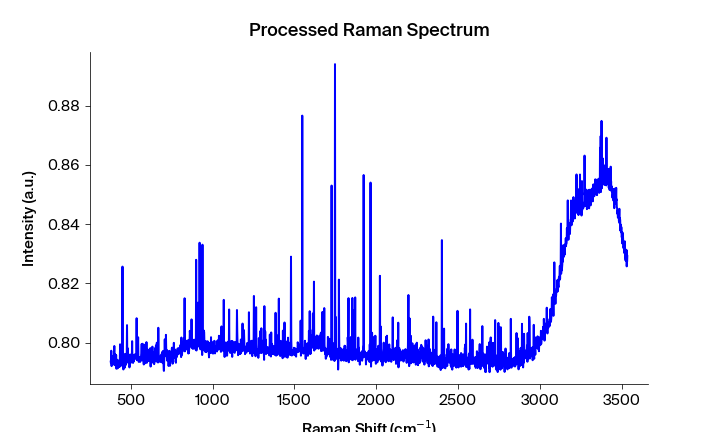

The data file committed next to this chart (first rows):
Pixels #, Intensity (a.u.), Wavelength (nm), Raman shift (cm-1), Raman shift (cm-1) adjusted, Filtered Intensity (a.u.), Baselined Filtered Intensity (a.u.)
0.0, 0.7938, 545.7, 471.5, 376.7, 0.793, -0.001316
1.0, 0.793, 545.7, 473.3, 378.6, 0.793, -0.001316
2.0, 0.7972, 545.8, 475.2, 380.4, 0.7931, -0.001219
3.0, 0.792, 545.9, 477, 382.3, 0.7931, -0.001219
4.0, 0.7931, 545.9, 478.8, 384.1, 0.7932, -0.001052
5.0, 0.7939, 546, 480.7, 386, 0.7932, -0.001052
6.0, 0.7932, 546, 482.5, 387.9, 0.7939, -0.0004117
7.0, 0.7941, 546.1, 484.4, 389.7, 0.794, -0.0002397
8.0, 0.794, 546.1, 486.2, 391.6, 0.794, -0.0002397
9.0, 0.7956, 546.2, 488.1, 393.4, 0.7941, -0.0002057
10.0, 0.7926, 546.2, 489.9, 395.3, 0.7948, 0.0005063
11.0, 0.7948, 546.3, 491.7, 397.1, 0.7948, 0.0005063
12.0, 0.7988, 546.3, 493.6, 399, 0.7926, -0.001664
13.0, 0.7925, 546.4, 495.4, 400.9, 0.7948, 0.0005063
14.0, 0.7923, 546.5, 497.3, 402.7, 0.7927, -0.001536
15.0, 0.796, 546.5, 499.1, 404.6, 0.7927, -0.001536
16.0, 0.7927, 546.6, 500.9, 406.4, 0.7937, -0.0006198
17.0, 0.7937, 546.6, 502.8, 408.3, 0.7937, -0.0006198
18.0, 0.7957, 546.7, 504.6, 410.1, 0.7927, -0.001536
19.0, 0.7911, 546.7, 506.4, 412, 0.7937, -0.0006198
20.0, 0.7922, 546.8, 508.3, 413.8, 0.7934, -0.0008808
21.0, 0.7942, 546.8, 510.1, 415.7, 0.7922, -0.002103
22.0, 0.7934, 546.9, 511.9, 417.5, 0.7922, -0.002103
23.0, 0.7913, 546.9, 513.8, 419.4, 0.7925, -0.001786
24.0, 0.7915, 547, 515.6, 421.2, 0.7919, -0.002344
25.0, 0.7925, 547.1, 517.5, 423.1, 0.7919, -0.002344
26.0, 0.7919, 547.1, 519.3, 424.9, 0.7925, -0.001786
27.0, 0.7933, 547.2, 521.1, 426.8, 0.7925, -0.001786
28.0, 0.794, 547.2, 523, 428.6, 0.7928, -0.001481
29.0, 0.7917, 547.3, 524.8, 430.5, 0.7933, -0.000941
30.0, 0.7928, 547.3, 526.6, 432.3, 0.794, -0.000243
31.0, 0.7994, 547.4, 528.5, 434.2, 0.7938, -0.000464
32.0, 0.7973, 547.4, 530.3, 436, 0.7938, -0.0004641
33.0, 0.7938, 547.5, 532.1, 437.9, 0.7954, 0.001132
34.0, 0.7938, 547.6, 534, 439.7, 0.7938, -0.0004641
35.0, 0.7954, 547.6, 535.8, 441.6, 0.7938, -0.0004722
36.0, 0.7922, 547.7, 537.6, 443.4, 0.7938, -0.0004722
37.0, 0.7937, 547.7, 539.4, 445.3, 0.7954, 0.001111
38.0, 0.7954, 547.8, 541.3, 447.1, 0.7939, -0.0004263
39.0, 0.8256, 547.8, 543.1, 449, 0.7954, 0.001111
40.0, 0.7939, 547.9, 544.9, 450.8, 0.7954, 0.001111
41.0, 0.7965, 547.9, 546.8, 452.7, 0.7939, -0.0004264
42.0, 0.7909, 548, 548.6, 454.5, 0.7934, -0.0008904
43.0, 0.7919, 548, 550.4, 456.4, 0.7933, -0.0009514
44.0, 0.7934, 548.1, 552.2, 458.2, 0.7919, -0.002339
45.0, 0.7933, 548.2, 554.1, 460, 0.7933, -0.0009515
46.0, 0.7915, 548.2, 555.9, 461.9, 0.7934, -0.0008906
47.0, 0.7953, 548.3, 557.7, 463.7, 0.7953, 0.0009994
48.0, 0.7962, 548.3, 559.6, 465.6, 0.7953, 0.0009994
49.0, 0.7954, 548.4, 561.4, 467.4, 0.7953, 0.0009993
50.0, 0.7924, 548.4, 563.2, 469.3, 0.7953, 0.0009703
51.0, 0.7939, 548.5, 565, 471.1, 0.7946, 0.0002702
52.0, 0.7953, 548.5, 566.9, 472.9, 0.7946, 0.0002702
53.0, 0.7946, 548.6, 568.7, 474.8, 0.7946, 0.0002702
54.0, 0.8059, 548.7, 570.5, 476.6, 0.7953, 0.0009701
55.0, 0.7939, 548.7, 572.3, 478.5, 0.7946, 0.0002701
56.0, 0.7981, 548.8, 574.1, 480.3, 0.7939, -0.000391
57.0, 0.7936, 548.8, 576, 482.2, 0.7936, -0.000715
58.0, 0.7932, 548.9, 577.8, 484, 0.7936, -0.000715
59.0, 0.7931, 548.9, 579.6, 485.8, 0.7936, -0.0007151
... 1,988 more rows
